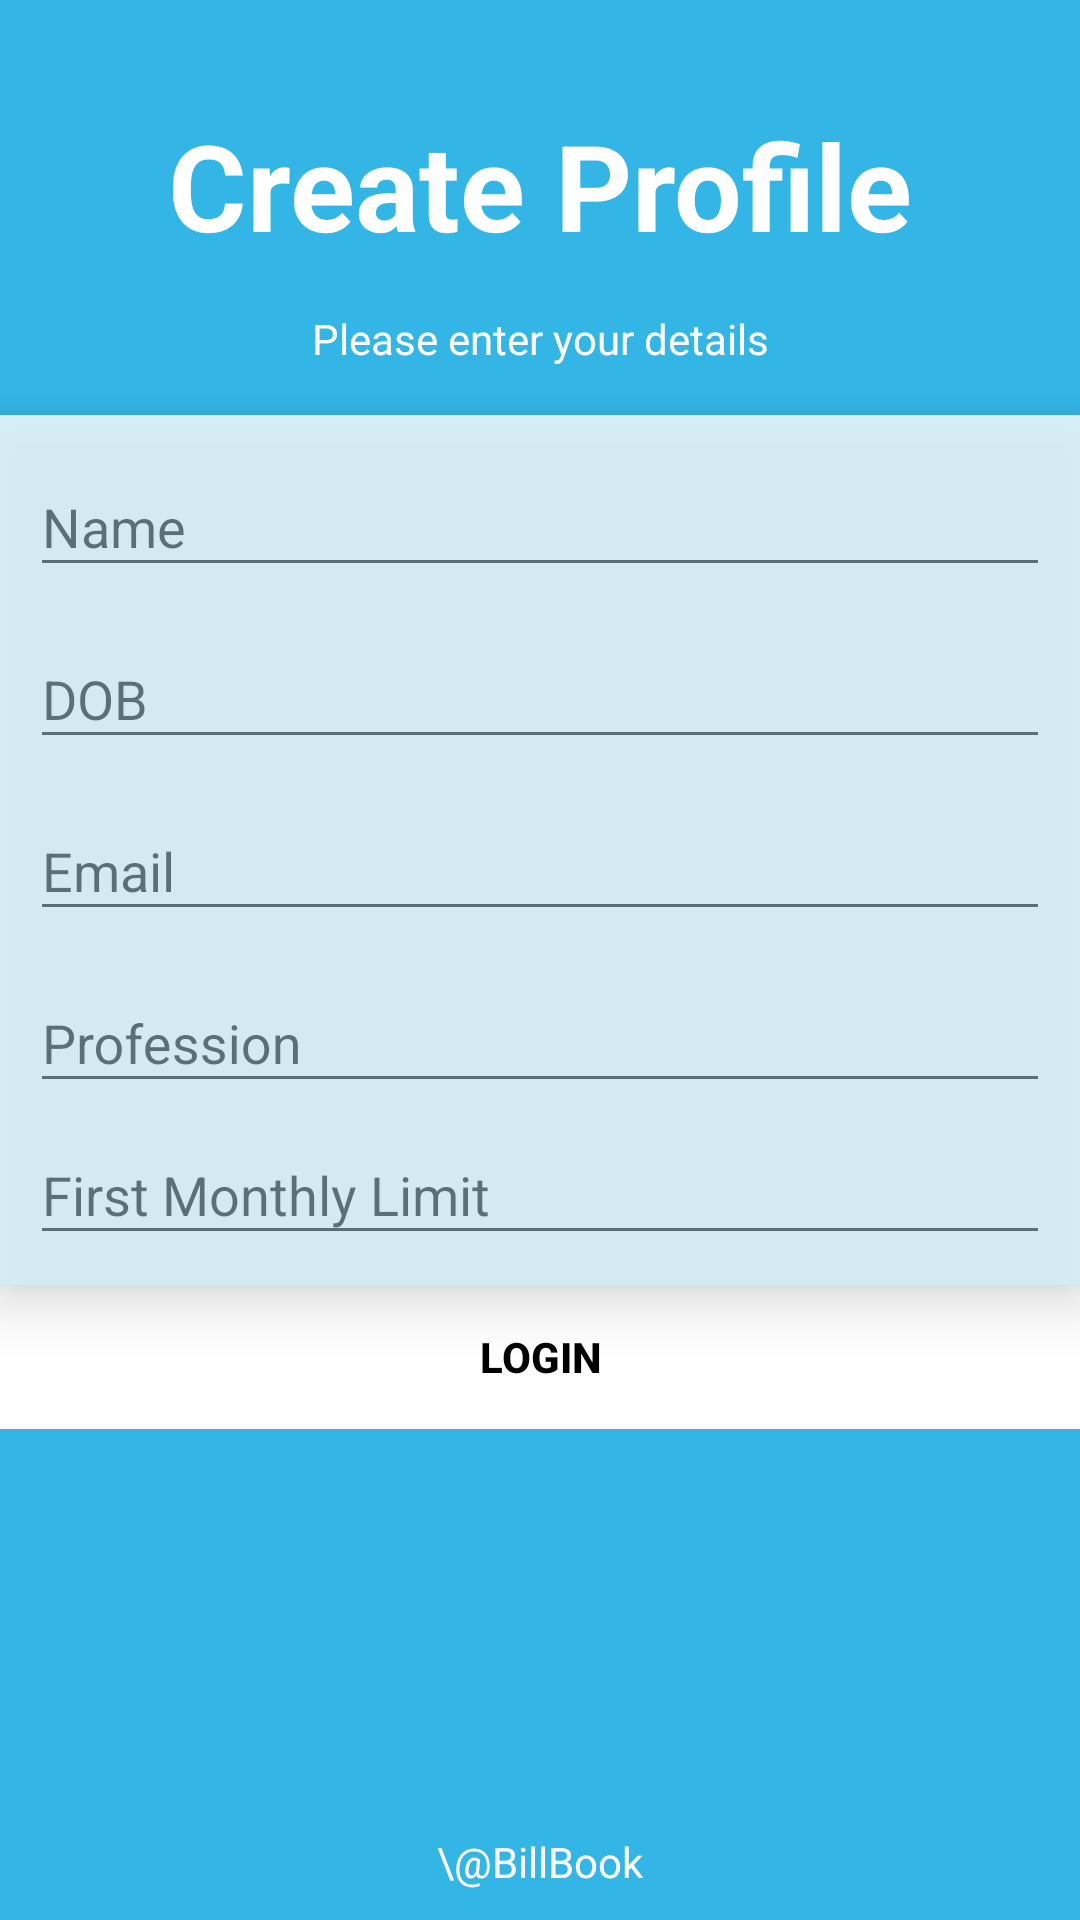

Write the Android layout XML for this screen, with the resource values it uses.
<!-- AndroidManifest.xml: application theme AppTheme -->
<!-- res/layout/create_profile.xml -->
<LinearLayout xmlns:android="http://schemas.android.com/apk/res/android"
    xmlns:tools="http://schemas.android.com/tools"
    android:layout_width="match_parent"
    android:layout_height="match_parent"
    xmlns:app="http://schemas.android.com/apk/res-auto"
    android:orientation="vertical"
    tools:context="easyway2in.com.billbook.CreateProfile"
    android:background="@android:color/holo_blue_light">


    <TextView
        android:layout_width="match_parent"
        android:layout_height="wrap_content"
        android:text="Create Profile"
        android:gravity="center"
        android:textColor="#ffffff"
        android:id="@+id/heading"
        android:textSize="40dp"
        android:textStyle="bold"
        android:layout_marginTop="35dp"/>

    <TextView
        android:id="@+id/subheading"
        android:layout_width="match_parent"
        android:layout_height="wrap_content"
        android:text="Please enter your details"
        android:gravity="center"
        android:layout_marginTop="15dp"
        android:textColor="#ffffff"/>

    <LinearLayout
        android:layout_width="match_parent"
        android:layout_height="wrap_content"
        android:orientation="vertical"
        android:background="#ffffff"
        android:alpha="0.8"
        android:layout_marginRight="@dimen/activity_horizontal_margin"
        android:layout_marginLeft="@dimen/activity_horizontal_margin"
        android:layout_marginTop="16dp"
        android:layout_marginBottom="@dimen/activity_vertical_margin"
        android:elevation="10dp"
        >
<android.support.design.widget.TextInputLayout
    android:layout_width="match_parent"
    android:layout_height="wrap_content"
    android:layout_margin="10dp">

        <EditText
            android:id="@+id/name"

            android:paddingTop="5dp"
            android:layout_width="match_parent"
            android:layout_height="wrap_content"

            android:hint="Name"
            />
</android.support.design.widget.TextInputLayout>

        <android.support.design.widget.TextInputLayout
            android:layout_width="match_parent"
            android:layout_height="wrap_content"
            android:layout_marginBottom="10dp"
            android:layout_marginRight="10dp"
            android:layout_marginLeft="10dp">

            <EditText
                android:id="@+id/dob"

                android:paddingTop="5dp"
                android:layout_width="match_parent"
                android:layout_height="wrap_content"

                android:hint="DOB"
                />
        </android.support.design.widget.TextInputLayout>
        <android.support.design.widget.TextInputLayout
            android:layout_width="match_parent"
            android:layout_height="wrap_content"
            android:layout_marginBottom="10dp"
            android:layout_marginRight="10dp"
            android:layout_marginLeft="10dp">

            <EditText
                android:id="@+id/email"

                android:paddingTop="5dp"
                android:layout_width="match_parent"
                android:layout_height="wrap_content"
                android:hint="Email"
                />
        </android.support.design.widget.TextInputLayout>
        <android.support.design.widget.TextInputLayout
            android:layout_width="match_parent"
            android:layout_height="wrap_content"
            android:layout_marginBottom="10dp"
            android:layout_marginRight="10dp"
            android:layout_marginLeft="10dp">

            <EditText
                android:id="@+id/profession"

                android:paddingTop="5dp"
                android:layout_width="match_parent"
                android:layout_height="wrap_content"
                android:hint="Profession"
                />
        </android.support.design.widget.TextInputLayout>
        <android.support.design.widget.TextInputLayout
            android:layout_width="match_parent"
            android:layout_height="wrap_content"
            android:layout_marginBottom="10dp"
            android:layout_marginRight="10dp"
            android:layout_marginLeft="10dp"
            xmlns:app="http://schemas.android.com/apk/res-auto"
            app:hintTextAppearance="@android:color/black">

            <EditText
                android:id="@+id/limit"
                android:paddingTop="5dp"
                android:layout_width="match_parent"
                android:layout_height="wrap_content"
                android:hint="First Monthly Limit"
                android:textColorHint="@android:color/black"

                />
        </android.support.design.widget.TextInputLayout>


    </LinearLayout>
    <LinearLayout
        android:layout_width="match_parent"
        android:layout_height="wrap_content"
        android:orientation="horizontal"
        android:layout_marginLeft="@dimen/activity_horizontal_margin"
        android:layout_marginRight="@dimen/activity_horizontal_margin"
        android:clipToPadding="false"
        >



        <Button
            android:id="@+id/login"
            android:layout_width="0dp"
            android:layout_height="wrap_content"
            android:background="#ffffff"
            android:layout_weight="1"
            android:text="login"
            android:clickable="true"

            android:textColor="#000000"
            android:textStyle="bold"

            />


    </LinearLayout>

    <TextView
        android:layout_width="wrap_content"
        android:layout_height="match_parent"
        android:text="\@BillBook"
        android:textColor="#ffffff"
        android:layout_gravity="center_horizontal"
        android:gravity="bottom"
        android:layout_marginBottom="10dp"
        />
</LinearLayout>
<!-- resources referenced by this layout -->
<resources>
  <style name="AppTheme" parent="Theme.AppCompat.Light.DarkActionBar">
          <item name="windowNoTitle">true</item>
          <item name="windowActionBar">false</item>
          <item name="colorPrimary">@color/colorPrimary</item>
          <item name="colorPrimaryDark">@color/colorPrimaryDark</item>
          <item name="colorAccent">@color/colorAccent</item>
      </style>
  <color name="colorPrimary">#125688</color>
  <color name="colorPrimaryDark">#0b324f</color>
  <color name="colorAccent">#ffffff</color>
</resources>
